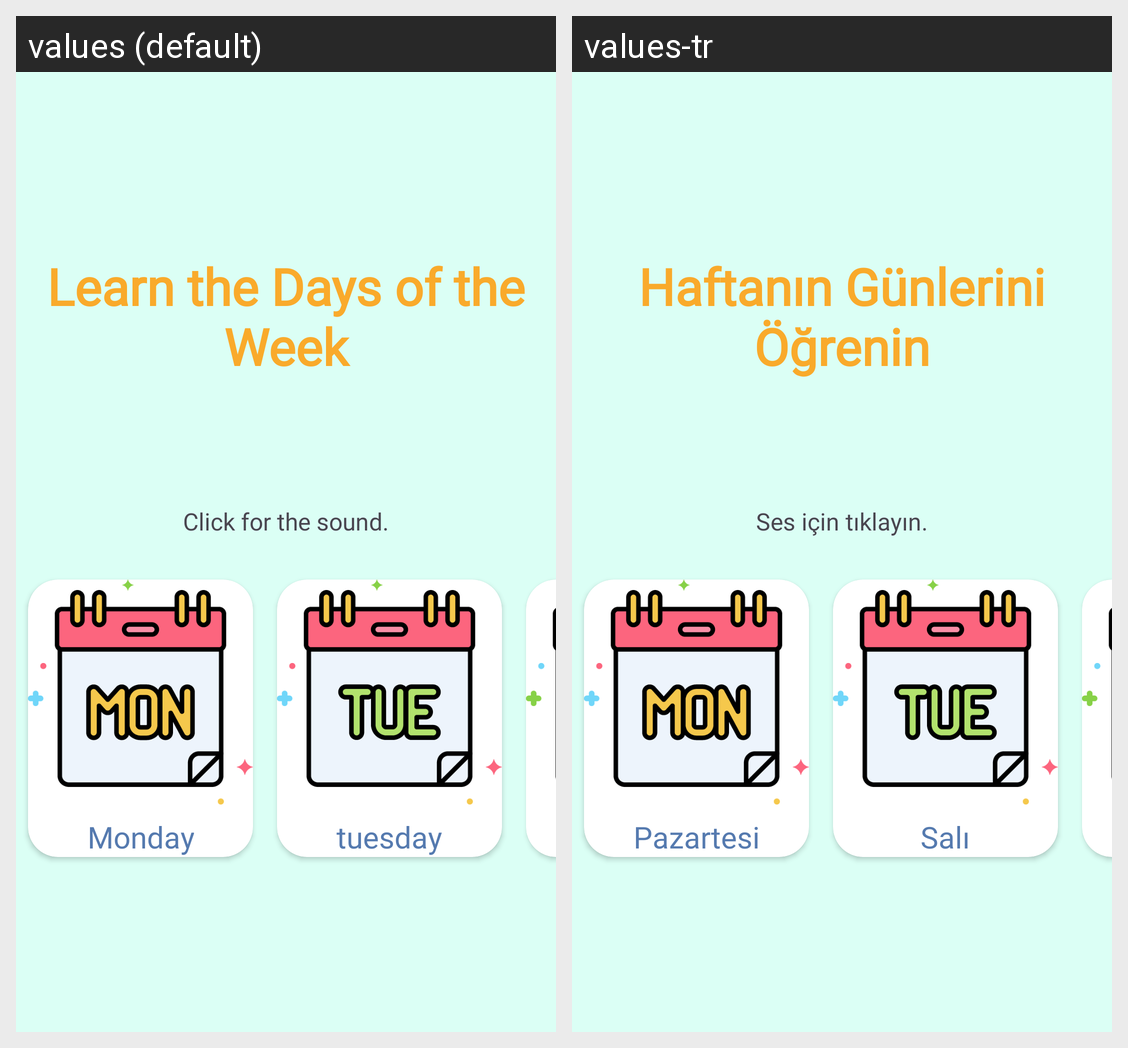

The Android screen above is rendered under two locales of the same app. Produce the string resources it draws, with the default and per-locale values.
Android screen res/layout/activity_learn_days_tr.xml rendered under 2 locales, left to right: values (default), values-tr. Device: Nexus 5 (rendered at 1080×1920; each locale shown at half size, 540×960, under a caption strip naming it); theme Theme.Lemonadeo.
Strings drawn on this screen, with the default value and each locale's value (text and hints the layout hard-codes, and strings that could not be matched under every locale, appear in the picture but are not listed):

monday
  values: Monday
  values-tr: Pazartesi

tuesday
  values: tuesday
  values-tr: Salı

learn_the_days_of_the_week
  values: Learn the Days of the Week
  values-tr: Haftanın Günlerini Öğrenin

click_for_the_sound
  values: Click for the sound.
  values-tr: Ses için tıklayın.
